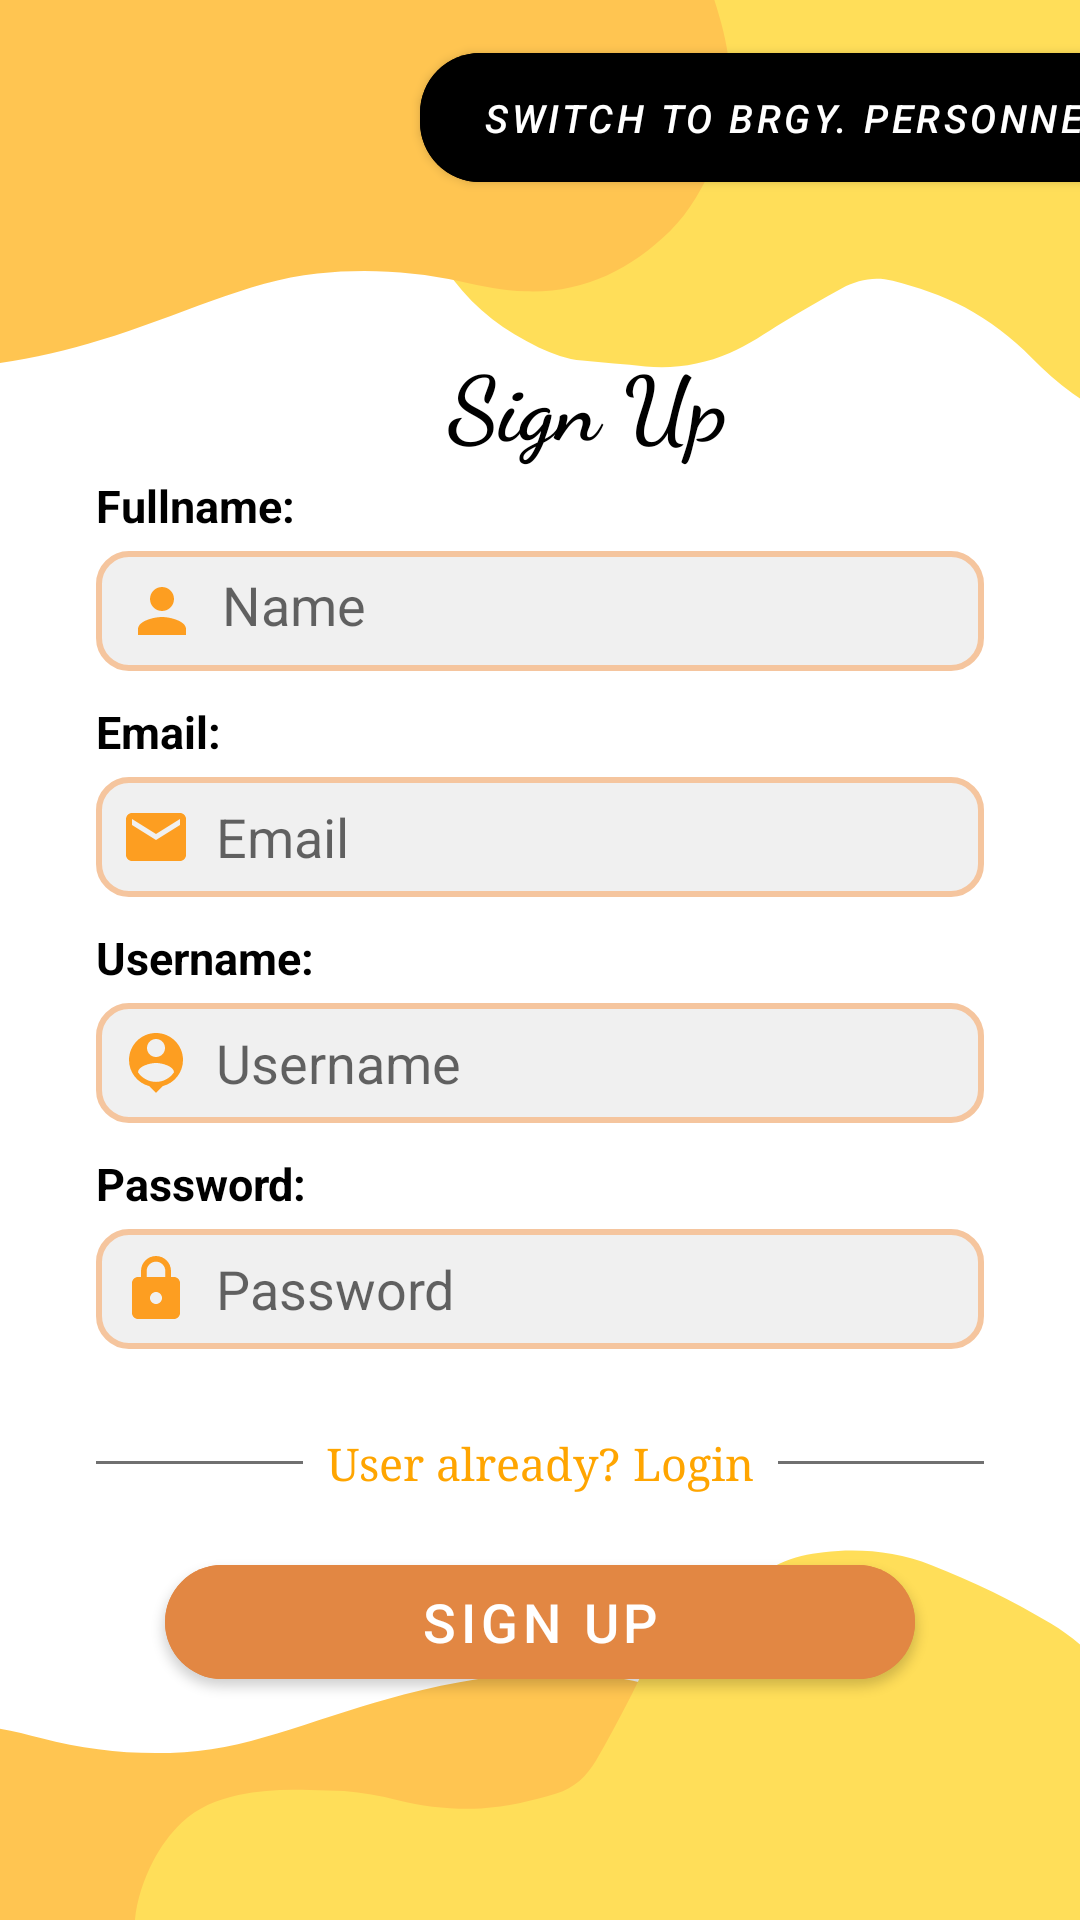

Layout XML and referenced resources for this Android screen:
<!-- AndroidManifest.xml: application theme Theme.BGLResidentProfiling -->
<!-- res/layout/activity_signup_admin.xml -->
<?xml version="1.0" encoding="utf-8"?>
<androidx.constraintlayout.widget.ConstraintLayout
    xmlns:android="http://schemas.android.com/apk/res/android"
    xmlns:app="http://schemas.android.com/apk/res-auto"
    xmlns:tools="http://schemas.android.com/tools"
    android:layout_width="match_parent"
    android:layout_height="match_parent"
    android:background="@drawable/black"
    android:orientation="vertical"
    tools:context=".SignupAdminActivity">


    <Button
        android:id="@+id/button2"
        android:layout_width="286dp"
        android:layout_height="55dp"
        android:layout_marginStart="140dp"
        android:backgroundTint="@color/black"
        android:text=" Switch to Brgy. Personnel         "
        android:textSize="13sp"
        android:textStyle="italic"
        app:cornerRadius="20dp"
        app:layout_constraintBottom_toTopOf="@+id/linearLayout2"
        app:layout_constraintStart_toStartOf="parent"
        app:layout_constraintTop_toTopOf="parent"
        app:layout_constraintVertical_bias="0.363" />

    <LinearLayout
        android:id="@+id/linearLayout2"
        android:layout_width="match_parent"
        android:layout_height="550dp"
        android:orientation="vertical"
        android:padding="32dp"
        app:layout_constraintBottom_toBottomOf="parent"
        app:layout_constraintEnd_toEndOf="parent"
        app:layout_constraintStart_toStartOf="parent"
        app:layout_constraintTop_toBottomOf="@+id/button2">

        <TextView
            android:id="@+id/textView4"
            android:layout_width="265dp"
            android:layout_height="48dp"
            android:layout_marginStart="20dp"
            android:fontFamily="cursive"
            android:gravity="center"
            android:text="   Sign Up"
            android:textColor="#000000"
            android:textSize="30sp"
            android:textStyle="bold"
            app:layout_constraintStart_toStartOf="parent"
            app:layout_constraintTop_toTopOf="parent" />

        <TextView
            android:layout_width="match_parent"
            android:layout_height="wrap_content"
            android:text="Fullname:"
            android:textColor="#000000"
            android:textSize="15sp"
            android:textStyle="bold" />

        <EditText
            android:id="@+id/signup_name"
            android:layout_width="match_parent"
            android:layout_height="40dp"
            android:layout_marginTop="5dp"
            android:background="@drawable/edit_background"
            android:drawableLeft="@drawable/baseline_person_24"
            android:drawablePadding="8dp"
            android:hint="Name"
            android:padding="10dp"
            android:textColor="@color/black" />

        <TextView
            android:layout_width="match_parent"
            android:layout_height="wrap_content"
            android:layout_marginTop="10dp"
            android:text="Email:"
            android:textColor="#000000"
            android:textSize="15sp"
            android:textStyle="bold" />

        <EditText
            android:id="@+id/signup_email"
            android:layout_width="match_parent"
            android:layout_height="40dp"
            android:layout_marginTop="5dp"
            android:background="@drawable/edit_background"
            android:drawableLeft="@drawable/baseline_email_24"
            android:drawablePadding="8dp"
            android:hint="Email"
            android:padding="8dp"
            android:textColor="@color/black" />

        <TextView
            android:layout_width="match_parent"
            android:layout_height="wrap_content"
            android:layout_marginTop="10dp"
            android:text="Username:"
            android:textColor="#000000"
            android:textSize="15sp"
            android:textStyle="bold" />

        <EditText
            android:id="@+id/signup_username"
            android:layout_width="match_parent"
            android:layout_height="40dp"
            android:layout_marginTop="5dp"
            android:background="@drawable/edit_background"
            android:drawableLeft="@drawable/baseline_person_pin_24"
            android:drawablePadding="8dp"
            android:hint="Username"
            android:padding="8dp"
            android:textColor="@color/black" />

        <TextView
            android:layout_width="match_parent"
            android:layout_height="wrap_content"
            android:layout_marginTop="10dp"
            android:text="Password:"
            android:textColor="#000000"
            android:textSize="15sp"
            android:textStyle="bold" />

        <EditText
            android:id="@+id/signup_password"
            android:layout_width="match_parent"
            android:layout_height="40dp"
            android:layout_marginTop="5dp"
            android:background="@drawable/edit_background"
            android:drawableLeft="@drawable/baseline_lock_24"
            android:drawablePadding="8dp"
            android:hint="Password"
            android:inputType="textPassword"
            android:padding="8dp"
            android:textColor="@color/black" />

        <LinearLayout
            android:layout_width="match_parent"
            android:layout_height="wrap_content"
            android:layout_marginTop="20dp"
            android:orientation="horizontal">

            <View
                android:layout_width="wrap_content"
                android:layout_height="1dp"
                android:layout_gravity="center_vertical"
                android:layout_weight="1"
                android:background="#707070" />

            <TextView
                android:id="@+id/loginRedirectText"
                android:layout_width="wrap_content"
                android:layout_height="wrap_content"
                android:layout_gravity="center"
                android:fontFamily="serif"
                android:padding="8dp"
                android:text="User already? Login"
                android:textColor="@color/cute"
                android:textSize="15sp" />

            <View
                android:layout_width="wrap_content"
                android:layout_height="1dp"
                android:layout_gravity="center_vertical"
                android:layout_weight="1"
                android:background="#707070" />

        </LinearLayout>

        <Button
            android:id="@+id/signup_button"
            android:layout_width="250dp"
            android:layout_height="50dp"
            android:layout_gravity="center"
            android:layout_marginTop="10dp"
            android:backgroundTint="@color/slightOrange"
            android:text="Sign Up"
            android:textSize="18sp"
            app:cornerRadius="20dp" />


    </LinearLayout>

</androidx.constraintlayout.widget.ConstraintLayout>
<!-- resources referenced by this layout -->
<resources>
  <color name="black">#FF000000</color>
  <color name="cute">#FFA500</color>
  <color name="slightOrange">#E28743</color>
  <!-- drawable baseline_email_24 (drawable) -->
  <vector android:height="24dp" android:tint="#FD9E21"
      android:viewportHeight="24" android:viewportWidth="24"
      android:width="24dp" xmlns:android="http://schemas.android.com/apk/res/android">
      <path android:fillColor="@android:color/white" android:pathData="M20,4L4,4c-1.1,0 -1.99,0.9 -1.99,2L2,18c0,1.1 0.9,2 2,2h16c1.1,0 2,-0.9 2,-2L22,6c0,-1.1 -0.9,-2 -2,-2zM20,8l-8,5 -8,-5L4,6l8,5 8,-5v2z"/>
  </vector>
  <!-- drawable baseline_lock_24 (drawable) -->
  <vector android:height="24dp" android:tint="#FD9E21"
      android:viewportHeight="24" android:viewportWidth="24"
      android:width="24dp" xmlns:android="http://schemas.android.com/apk/res/android">
      <path android:fillColor="@android:color/white" android:pathData="M18,8h-1L17,6c0,-2.76 -2.24,-5 -5,-5S7,3.24 7,6v2L6,8c-1.1,0 -2,0.9 -2,2v10c0,1.1 0.9,2 2,2h12c1.1,0 2,-0.9 2,-2L20,10c0,-1.1 -0.9,-2 -2,-2zM12,17c-1.1,0 -2,-0.9 -2,-2s0.9,-2 2,-2 2,0.9 2,2 -0.9,2 -2,2zM15.1,8L8.9,8L8.9,6c0,-1.71 1.39,-3.1 3.1,-3.1 1.71,0 3.1,1.39 3.1,3.1v2z"/>
  </vector>
  <!-- drawable baseline_person_24 (drawable) -->
  <vector android:height="24dp" android:tint="#FD9E21"
      android:viewportHeight="24" android:viewportWidth="24"
      android:width="24dp" xmlns:android="http://schemas.android.com/apk/res/android">
      <path android:fillColor="@android:color/white" android:pathData="M12,12c2.21,0 4,-1.79 4,-4s-1.79,-4 -4,-4 -4,1.79 -4,4 1.79,4 4,4zM12,14c-2.67,0 -8,1.34 -8,4v2h16v-2c0,-2.66 -5.33,-4 -8,-4z"/>
  </vector>
  <!-- drawable baseline_person_pin_24 (drawable) -->
  <vector android:height="24dp" android:tint="#FD9E21"
      android:viewportHeight="24" android:viewportWidth="24"
      android:width="24dp" xmlns:android="http://schemas.android.com/apk/res/android">
      <path android:fillColor="@android:color/white" android:pathData="M12,2c-4.97,0 -9,4.03 -9,9 0,4.17 2.84,7.67 6.69,8.69L12,22l2.31,-2.31C18.16,18.67 21,15.17 21,11c0,-4.97 -4.03,-9 -9,-9zM12,4c1.66,0 3,1.34 3,3s-1.34,3 -3,3 -3,-1.34 -3,-3 1.34,-3 3,-3zM12,18.3c-2.5,0 -4.71,-1.28 -6,-3.22 0.03,-1.99 4,-3.08 6,-3.08 1.99,0 5.97,1.09 6,3.08 -1.29,1.94 -3.5,3.22 -6,3.22z"/>
  </vector>
  <!-- drawable black: png bitmap (drawable, 28147 bytes) -->
  <!-- drawable edit_background (drawable) -->
  <?xml version="1.0" encoding="utf-8"?>
  <selector xmlns:android="http://schemas.android.com/apk/res/android">
  <item>
      <shape android:shape="rectangle">
          <solid android:color="#f0f0f0"/>
          <corners android:radius="10dp"/>
          <stroke android:color="@color/orange" android:width="2dp"/>
  
      </shape>
  </item>
  </selector>
  <style name="Theme.BGLResidentProfiling" parent="Theme.MaterialComponents.DayNight.DarkActionBar">
          
          <item name="colorPrimary">@color/cute</item>
          <item name="colorPrimaryVariant">@color/cute</item>
          <item name="colorOnPrimary">@color/white</item>
          
          <item name="colorSecondary">@color/teal_200</item>
          <item name="colorSecondaryVariant">@color/teal_700</item>
          <item name="colorOnSecondary">@color/black</item>
          
          <item name="android:statusBarColor">?attr/colorPrimaryVariant</item>
          
      </style>
  <color name="orange">#F5C59E</color>
  <color name="white">#FFFFFFFF</color>
  <color name="teal_200">#FF03DAC5</color>
  <color name="teal_700">#FF018786</color>
</resources>
